Run: headless pygame with SDL's dummy video driver; simulated clock (each Clock.tick advances the game by its frame time, no real sleeping); random seed 0; keys injected as events and as key.get_pressed() state; no mouse input.
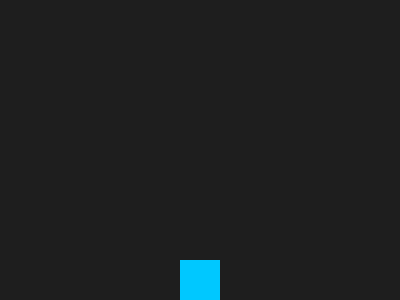
Frame 1 of 4 · flips 1–60 · no input
Frame 2 of 4 · flips 61–180 · tapped SPACE, RETURN · held RIGHT (→), D · screen unchanged from frame 1, image omitted
Frame 3 of 4 · flips 181–300 · held DOWN (↓), S · screen unchanged from frame 2, image omitted
Frame 4 of 4 · flips 301–420 · held LEFT (←), A, UP (↑), W · screen unchanged from frame 3, image omitted

The pygame program that drew these frames:

import pygame

pygame.init()

# Настройки окна
WIDTH, HEIGHT = 400, 300
screen = pygame.display.set_mode((WIDTH, HEIGHT))
pygame.display.set_caption("Variable Jump Height Demo")
clock = pygame.time.Clock()

# Куб
cube_size = 40
x = WIDTH // 2 - cube_size // 2
y = HEIGHT - cube_size
velocity_y = 0

# Флаги состояния
on_ground = True
jumping = False

# Параметры физики
gravity = 0.5         # обычная гравитация
low_gravity = 0.2     # гравитация при удержании кнопки
jump_force = -10      # сила начала прыжка
max_fall_speed = 10   # ограничение падения

running = True
while running:
    for event in pygame.event.get():
        if event.type == pygame.QUIT:
            running = False

        # Начало прыжка
        if event.type == pygame.KEYDOWN and event.key == pygame.K_a and on_ground:
            velocity_y = jump_force
            on_ground = False
            jumping = True

        # Отпустили кнопку — убираем эффект “удержания”
        if event.type == pygame.KEYUP and event.key == pygame.K_a:
            jumping = False

    keys = pygame.key.get_pressed()

    # Меньшая гравитация при удержании кнопки во время подъёма
    if jumping and keys[pygame.K_a] and velocity_y < 0:
        velocity_y += low_gravity
    else:
        velocity_y += gravity

    # Ограничение падения
    if velocity_y > max_fall_speed:
        velocity_y = max_fall_speed

    # Обновляем позицию куба
    y += velocity_y

    # Проверка земли
    if y >= HEIGHT - cube_size:
        y = HEIGHT - cube_size
        velocity_y = 0
        on_ground = True
        jumping = False

    # Рендер
    screen.fill((30, 30, 30))
    pygame.draw.rect(screen, (0, 200, 255), (x, y, cube_size, cube_size))
    pygame.display.flip()
    clock.tick(60)

pygame.quit()
